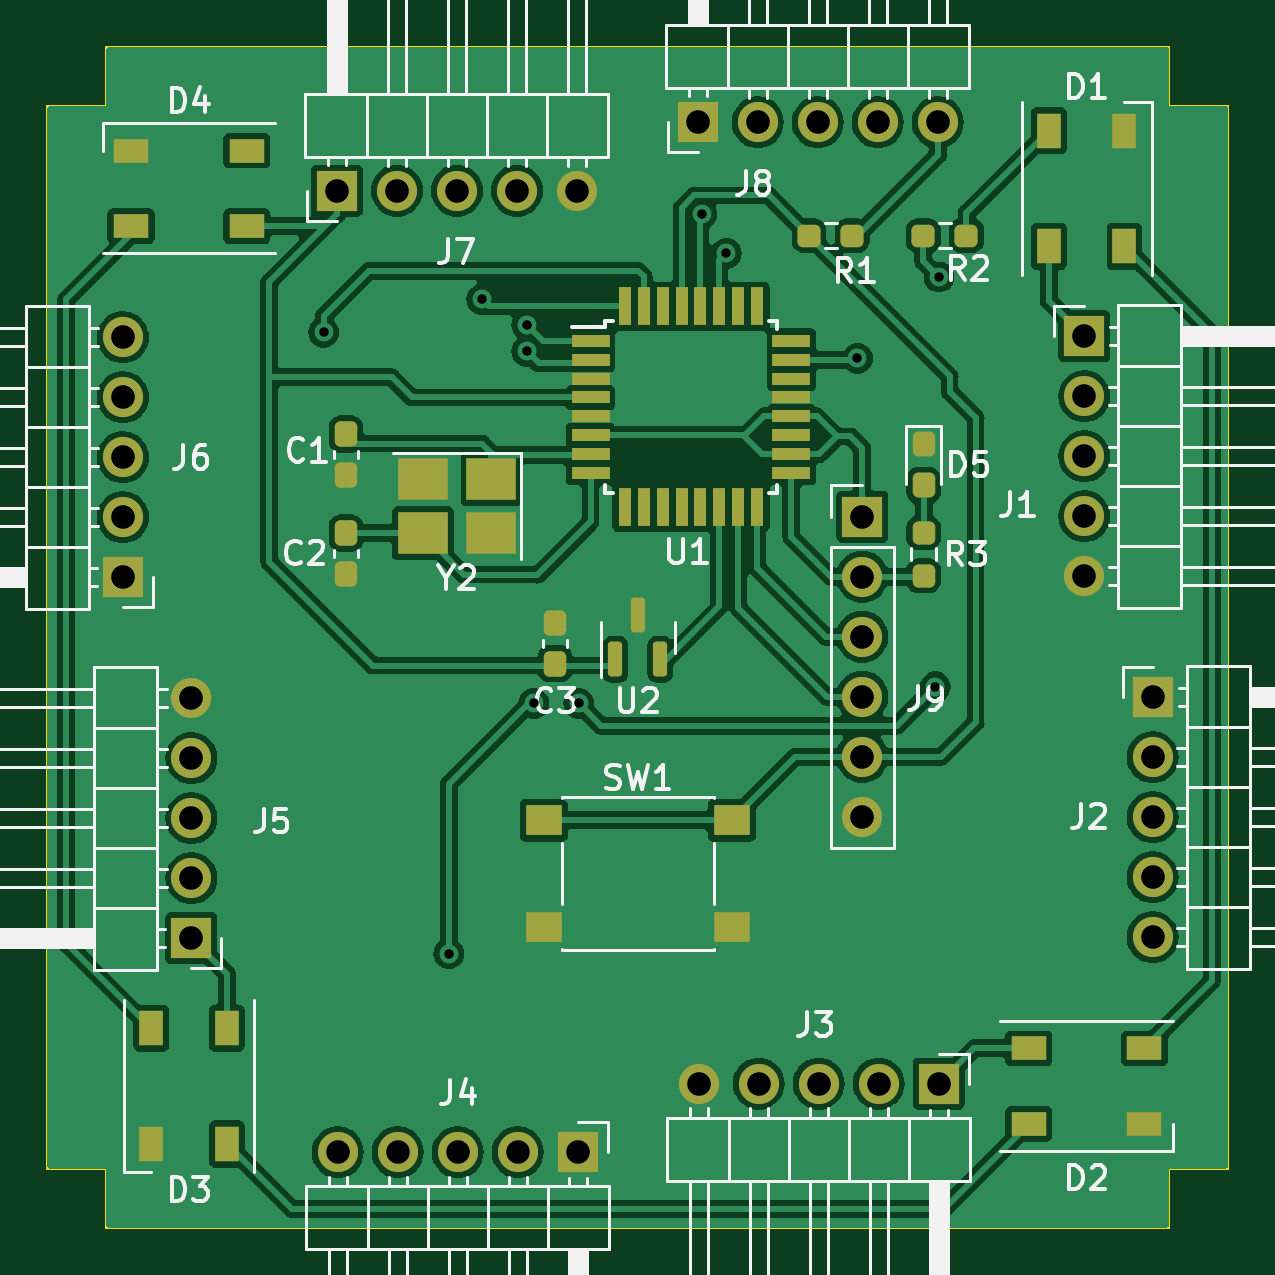
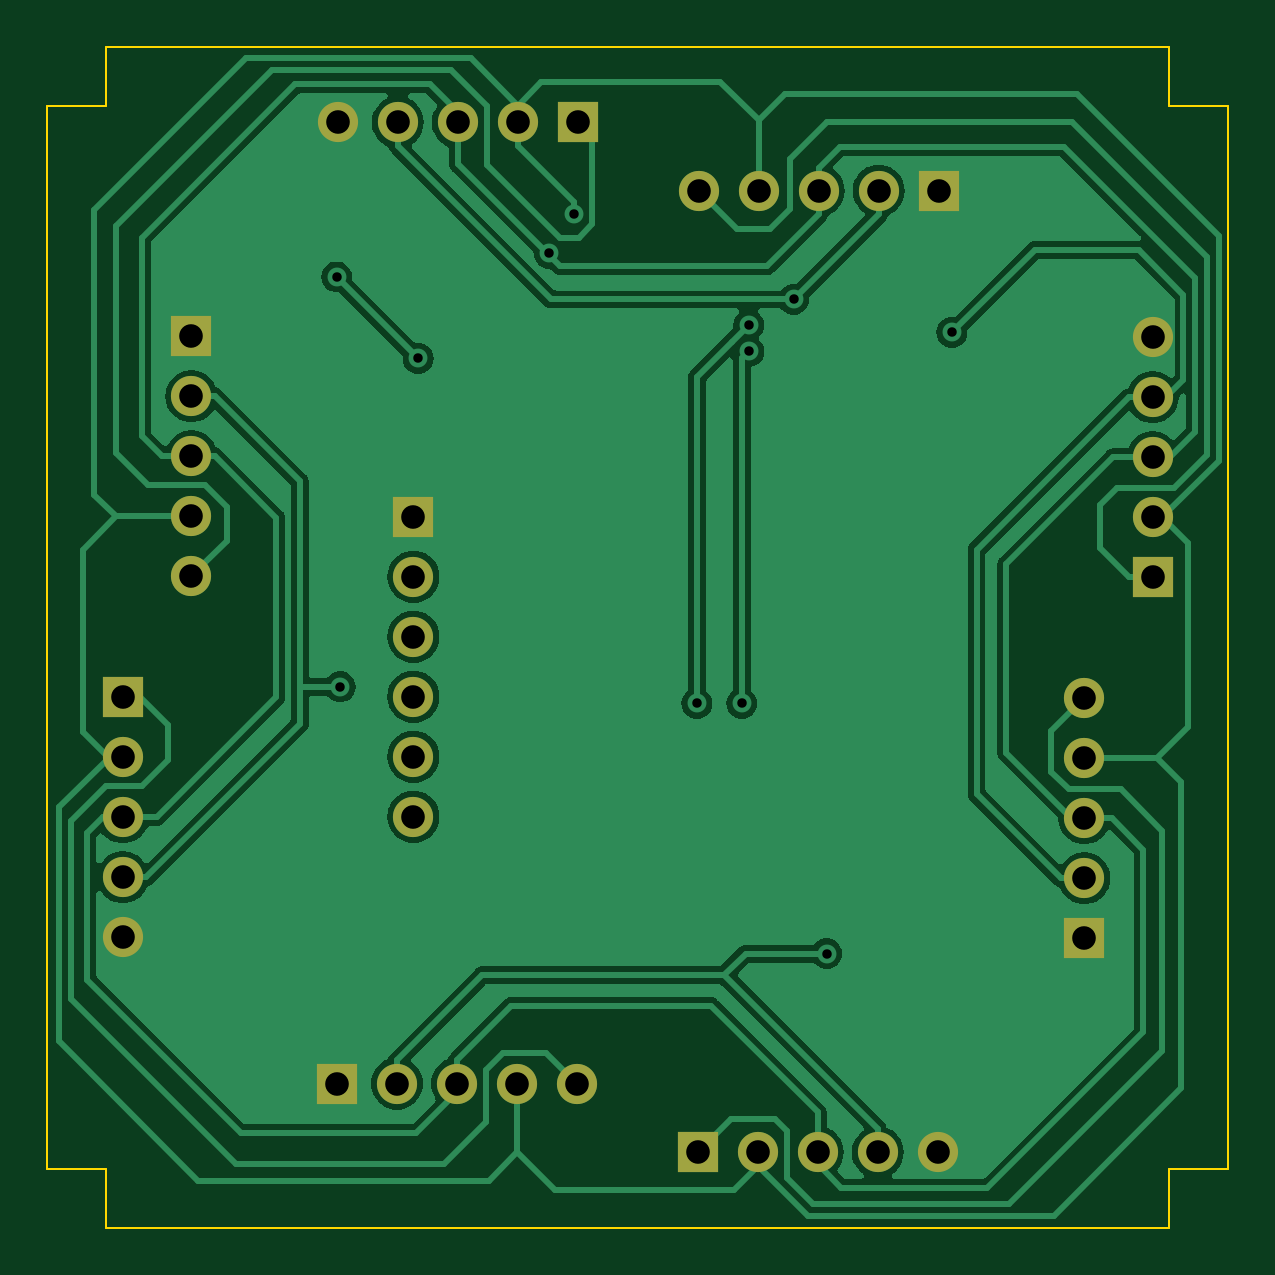
Circuit board: 11 layer files. Board 50.0 x 50.0 mm.
- bottom_copper: v2-B_Cu.gbl (56888 bytes)
- bottom_mask: v2-B_Mask.gbs (1813 bytes)
- paste: v2-B_Paste.gbp (539 bytes)
- bottom_silk: v2-B_Silkscreen.gbo (1823 bytes)
- outline: v2-Edge_Cuts.gm1 (1175 bytes)
- top_copper: v2-F_Cu.gtl (125560 bytes)
- top_mask: v2-F_Mask.gts (5065 bytes)
- paste: v2-F_Paste.gtp (3781 bytes)
- top_silk: v2-F_Silkscreen.gto (48310 bytes)
- drill: v2-NPTH.drl (331 bytes)
- drill: v2-PTH.drl (1241 bytes)

=== bottom_copper: v2-B_Cu.gbl (56888 bytes, source omitted) ===
=== bottom_mask: v2-B_Mask.gbs ===
G04 #@! TF.GenerationSoftware,KiCad,Pcbnew,7.0.2-6a45011f42~172~ubuntu22.04.1*
G04 #@! TF.CreationDate,2023-05-08T10:08:59-04:00*
G04 #@! TF.ProjectId,v2,76322e6b-6963-4616-945f-706362585858,rev?*
G04 #@! TF.SameCoordinates,Original*
G04 #@! TF.FileFunction,Soldermask,Bot*
G04 #@! TF.FilePolarity,Negative*
%FSLAX46Y46*%
G04 Gerber Fmt 4.6, Leading zero omitted, Abs format (unit mm)*
G04 Created by KiCad (PCBNEW 7.0.2-6a45011f42~172~ubuntu22.04.1) date 2023-05-08 10:08:59*
%MOMM*%
%LPD*%
G01*
G04 APERTURE LIST*
%ADD10O,1.700000X1.700000*%
%ADD11R,1.700000X1.700000*%
G04 APERTURE END LIST*
D10*
X87300000Y-121800000D03*
X89840000Y-121800000D03*
X92380000Y-121800000D03*
X94920000Y-121800000D03*
D11*
X97460000Y-121800000D03*
D10*
X109500000Y-107600000D03*
X109500000Y-105060000D03*
X109500000Y-102520000D03*
X109500000Y-99980000D03*
X109500000Y-97440000D03*
D11*
X109500000Y-94900000D03*
X102540000Y-78200000D03*
D10*
X105080000Y-78200000D03*
X107620000Y-78200000D03*
X110160000Y-78200000D03*
X112700000Y-78200000D03*
X121800000Y-112700000D03*
X121800000Y-110160000D03*
X121800000Y-107620000D03*
X121800000Y-105080000D03*
D11*
X121800000Y-102540000D03*
X81100000Y-112740000D03*
D10*
X81100000Y-110200000D03*
X81100000Y-107660000D03*
X81100000Y-105120000D03*
X81100000Y-102580000D03*
D11*
X118900000Y-87260000D03*
D10*
X118900000Y-89800000D03*
X118900000Y-92340000D03*
X118900000Y-94880000D03*
X118900000Y-97420000D03*
X78200000Y-87300000D03*
X78200000Y-89840000D03*
X78200000Y-92380000D03*
X78200000Y-94920000D03*
D11*
X78200000Y-97460000D03*
X87260000Y-81100000D03*
D10*
X89800000Y-81100000D03*
X92340000Y-81100000D03*
X94880000Y-81100000D03*
X97420000Y-81100000D03*
X102580000Y-118900000D03*
X105120000Y-118900000D03*
X107660000Y-118900000D03*
X110200000Y-118900000D03*
D11*
X112740000Y-118900000D03*
M02*

=== paste: v2-B_Paste.gbp ===
G04 #@! TF.GenerationSoftware,KiCad,Pcbnew,7.0.2-6a45011f42~172~ubuntu22.04.1*
G04 #@! TF.CreationDate,2023-05-08T10:08:59-04:00*
G04 #@! TF.ProjectId,v2,76322e6b-6963-4616-945f-706362585858,rev?*
G04 #@! TF.SameCoordinates,Original*
G04 #@! TF.FileFunction,Paste,Bot*
G04 #@! TF.FilePolarity,Positive*
%FSLAX46Y46*%
G04 Gerber Fmt 4.6, Leading zero omitted, Abs format (unit mm)*
G04 Created by KiCad (PCBNEW 7.0.2-6a45011f42~172~ubuntu22.04.1) date 2023-05-08 10:08:59*
%MOMM*%
%LPD*%
G01*
G04 APERTURE LIST*
G04 APERTURE END LIST*
M02*

=== bottom_silk: v2-B_Silkscreen.gbo ===
G04 #@! TF.GenerationSoftware,KiCad,Pcbnew,7.0.2-6a45011f42~172~ubuntu22.04.1*
G04 #@! TF.CreationDate,2023-05-08T10:08:59-04:00*
G04 #@! TF.ProjectId,v2,76322e6b-6963-4616-945f-706362585858,rev?*
G04 #@! TF.SameCoordinates,Original*
G04 #@! TF.FileFunction,Legend,Bot*
G04 #@! TF.FilePolarity,Positive*
%FSLAX46Y46*%
G04 Gerber Fmt 4.6, Leading zero omitted, Abs format (unit mm)*
G04 Created by KiCad (PCBNEW 7.0.2-6a45011f42~172~ubuntu22.04.1) date 2023-05-08 10:08:59*
%MOMM*%
%LPD*%
G01*
G04 APERTURE LIST*
%ADD10O,1.700000X1.700000*%
%ADD11R,1.700000X1.700000*%
G04 APERTURE END LIST*
%LPC*%
D10*
X87300000Y-121800000D03*
X89840000Y-121800000D03*
X92380000Y-121800000D03*
X94920000Y-121800000D03*
D11*
X97460000Y-121800000D03*
D10*
X109500000Y-107600000D03*
X109500000Y-105060000D03*
X109500000Y-102520000D03*
X109500000Y-99980000D03*
X109500000Y-97440000D03*
D11*
X109500000Y-94900000D03*
X102540000Y-78200000D03*
D10*
X105080000Y-78200000D03*
X107620000Y-78200000D03*
X110160000Y-78200000D03*
X112700000Y-78200000D03*
X121800000Y-112700000D03*
X121800000Y-110160000D03*
X121800000Y-107620000D03*
X121800000Y-105080000D03*
D11*
X121800000Y-102540000D03*
X81100000Y-112740000D03*
D10*
X81100000Y-110200000D03*
X81100000Y-107660000D03*
X81100000Y-105120000D03*
X81100000Y-102580000D03*
D11*
X118900000Y-87260000D03*
D10*
X118900000Y-89800000D03*
X118900000Y-92340000D03*
X118900000Y-94880000D03*
X118900000Y-97420000D03*
X78200000Y-87300000D03*
X78200000Y-89840000D03*
X78200000Y-92380000D03*
X78200000Y-94920000D03*
D11*
X78200000Y-97460000D03*
X87260000Y-81100000D03*
D10*
X89800000Y-81100000D03*
X92340000Y-81100000D03*
X94880000Y-81100000D03*
X97420000Y-81100000D03*
X102580000Y-118900000D03*
X105120000Y-118900000D03*
X107660000Y-118900000D03*
X110200000Y-118900000D03*
D11*
X112740000Y-118900000D03*
%LPD*%
M02*

=== outline: v2-Edge_Cuts.gm1 ===
G04 #@! TF.GenerationSoftware,KiCad,Pcbnew,7.0.2-6a45011f42~172~ubuntu22.04.1*
G04 #@! TF.CreationDate,2023-05-08T10:08:59-04:00*
G04 #@! TF.ProjectId,v2,76322e6b-6963-4616-945f-706362585858,rev?*
G04 #@! TF.SameCoordinates,Original*
G04 #@! TF.FileFunction,Profile,NP*
%FSLAX46Y46*%
G04 Gerber Fmt 4.6, Leading zero omitted, Abs format (unit mm)*
G04 Created by KiCad (PCBNEW 7.0.2-6a45011f42~172~ubuntu22.04.1) date 2023-05-08 10:08:59*
%MOMM*%
%LPD*%
G01*
G04 APERTURE LIST*
G04 #@! TA.AperFunction,Profile*
%ADD10C,0.100000*%
G04 #@! TD*
G04 APERTURE END LIST*
D10*
X77500000Y-125000000D02*
X122500000Y-125000000D01*
X75000000Y-77500000D02*
X75000000Y-122500000D01*
X122500000Y-75000000D02*
X77500000Y-75000000D01*
X125000000Y-77500000D02*
X125000000Y-122500000D01*
X122500000Y-77500000D02*
X125000000Y-77500000D01*
X122500000Y-75000000D02*
X122500000Y-77500000D01*
X122500000Y-122500000D02*
X122500000Y-125000000D01*
X125000000Y-122500000D02*
X122500000Y-122500000D01*
X77500000Y-122500000D02*
X77500000Y-125000000D01*
X75000000Y-122500000D02*
X77500000Y-122500000D01*
X77500000Y-77500000D02*
X77500000Y-75000000D01*
X75000000Y-77500000D02*
X77500000Y-77500000D01*
M02*

=== top_copper: v2-F_Cu.gtl (125560 bytes, source omitted) ===
=== top_mask: v2-F_Mask.gts ===
G04 #@! TF.GenerationSoftware,KiCad,Pcbnew,7.0.2-6a45011f42~172~ubuntu22.04.1*
G04 #@! TF.CreationDate,2023-05-08T10:08:59-04:00*
G04 #@! TF.ProjectId,v2,76322e6b-6963-4616-945f-706362585858,rev?*
G04 #@! TF.SameCoordinates,Original*
G04 #@! TF.FileFunction,Soldermask,Top*
G04 #@! TF.FilePolarity,Negative*
%FSLAX46Y46*%
G04 Gerber Fmt 4.6, Leading zero omitted, Abs format (unit mm)*
G04 Created by KiCad (PCBNEW 7.0.2-6a45011f42~172~ubuntu22.04.1) date 2023-05-08 10:08:59*
%MOMM*%
%LPD*%
G01*
G04 APERTURE LIST*
G04 Aperture macros list*
%AMRoundRect*
0 Rectangle with rounded corners*
0 $1 Rounding radius*
0 $2 $3 $4 $5 $6 $7 $8 $9 X,Y pos of 4 corners*
0 Add a 4 corners polygon primitive as box body*
4,1,4,$2,$3,$4,$5,$6,$7,$8,$9,$2,$3,0*
0 Add four circle primitives for the rounded corners*
1,1,$1+$1,$2,$3*
1,1,$1+$1,$4,$5*
1,1,$1+$1,$6,$7*
1,1,$1+$1,$8,$9*
0 Add four rect primitives between the rounded corners*
20,1,$1+$1,$2,$3,$4,$5,0*
20,1,$1+$1,$4,$5,$6,$7,0*
20,1,$1+$1,$6,$7,$8,$9,0*
20,1,$1+$1,$8,$9,$2,$3,0*%
G04 Aperture macros list end*
%ADD10RoundRect,0.237500X0.237500X-0.250000X0.237500X0.250000X-0.237500X0.250000X-0.237500X-0.250000X0*%
%ADD11RoundRect,0.237500X-0.237500X0.287500X-0.237500X-0.287500X0.237500X-0.287500X0.237500X0.287500X0*%
%ADD12RoundRect,0.237500X0.237500X-0.300000X0.237500X0.300000X-0.237500X0.300000X-0.237500X-0.300000X0*%
%ADD13RoundRect,0.150000X0.150000X-0.587500X0.150000X0.587500X-0.150000X0.587500X-0.150000X-0.587500X0*%
%ADD14R,1.550000X1.300000*%
%ADD15R,2.100000X1.800000*%
%ADD16R,1.500000X1.000000*%
%ADD17RoundRect,0.237500X-0.250000X-0.237500X0.250000X-0.237500X0.250000X0.237500X-0.250000X0.237500X0*%
%ADD18O,1.700000X1.700000*%
%ADD19R,1.700000X1.700000*%
%ADD20R,1.600000X0.550000*%
%ADD21R,0.550000X1.600000*%
%ADD22R,1.000000X1.500000*%
%ADD23RoundRect,0.237500X-0.237500X0.300000X-0.237500X-0.300000X0.237500X-0.300000X0.237500X0.300000X0*%
G04 APERTURE END LIST*
D10*
X112100000Y-97400000D03*
X112100000Y-95575000D03*
D11*
X112100000Y-93575000D03*
X112100000Y-91825000D03*
D12*
X96500000Y-101125000D03*
X96500000Y-99400000D03*
D13*
X99050000Y-100937500D03*
X100950000Y-100937500D03*
X100000000Y-99062500D03*
D14*
X96020000Y-107750000D03*
X103980000Y-107750000D03*
X96020000Y-112250000D03*
X103980000Y-112250000D03*
D15*
X93800000Y-93300000D03*
X90900000Y-93300000D03*
X90900000Y-95600000D03*
X93800000Y-95600000D03*
D16*
X78550000Y-79400000D03*
X78550000Y-82600000D03*
X83450000Y-82600000D03*
X83450000Y-79400000D03*
D17*
X107250000Y-83000000D03*
X109075000Y-83000000D03*
D18*
X87300000Y-121800000D03*
X89840000Y-121800000D03*
X92380000Y-121800000D03*
X94920000Y-121800000D03*
D19*
X97460000Y-121800000D03*
D20*
X98000000Y-87450000D03*
X98000000Y-88250000D03*
X98000000Y-89050000D03*
X98000000Y-89850000D03*
X98000000Y-90650000D03*
X98000000Y-91450000D03*
X98000000Y-92250000D03*
X98000000Y-93050000D03*
D21*
X99450000Y-94500000D03*
X100250000Y-94500000D03*
X101050000Y-94500000D03*
X101850000Y-94500000D03*
X102650000Y-94500000D03*
X103450000Y-94500000D03*
X104250000Y-94500000D03*
X105050000Y-94500000D03*
D20*
X106500000Y-93050000D03*
X106500000Y-92250000D03*
X106500000Y-91450000D03*
X106500000Y-90650000D03*
X106500000Y-89850000D03*
X106500000Y-89050000D03*
X106500000Y-88250000D03*
X106500000Y-87450000D03*
D21*
X105050000Y-86000000D03*
X104250000Y-86000000D03*
X103450000Y-86000000D03*
X102650000Y-86000000D03*
X101850000Y-86000000D03*
X101050000Y-86000000D03*
X100250000Y-86000000D03*
X99450000Y-86000000D03*
D18*
X109500000Y-107600000D03*
X109500000Y-105060000D03*
X109500000Y-102520000D03*
X109500000Y-99980000D03*
X109500000Y-97440000D03*
D19*
X109500000Y-94900000D03*
D22*
X120600000Y-78550000D03*
X117400000Y-78550000D03*
X117400000Y-83450000D03*
X120600000Y-83450000D03*
D19*
X102540000Y-78200000D03*
D18*
X105080000Y-78200000D03*
X107620000Y-78200000D03*
X110160000Y-78200000D03*
X112700000Y-78200000D03*
D23*
X87650000Y-91400000D03*
X87650000Y-93125000D03*
D18*
X121800000Y-112700000D03*
X121800000Y-110160000D03*
X121800000Y-107620000D03*
X121800000Y-105080000D03*
D19*
X121800000Y-102540000D03*
X81100000Y-112740000D03*
D18*
X81100000Y-110200000D03*
X81100000Y-107660000D03*
X81100000Y-105120000D03*
X81100000Y-102580000D03*
D17*
X112087500Y-83000000D03*
X113912500Y-83000000D03*
D16*
X121450000Y-120600000D03*
X121450000Y-117400000D03*
X116550000Y-117400000D03*
X116550000Y-120600000D03*
D22*
X79400000Y-121450000D03*
X82600000Y-121450000D03*
X82600000Y-116550000D03*
X79400000Y-116550000D03*
D19*
X118900000Y-87260000D03*
D18*
X118900000Y-89800000D03*
X118900000Y-92340000D03*
X118900000Y-94880000D03*
X118900000Y-97420000D03*
X78200000Y-87300000D03*
X78200000Y-89840000D03*
X78200000Y-92380000D03*
X78200000Y-94920000D03*
D19*
X78200000Y-97460000D03*
X87260000Y-81100000D03*
D18*
X89800000Y-81100000D03*
X92340000Y-81100000D03*
X94880000Y-81100000D03*
X97420000Y-81100000D03*
X102580000Y-118900000D03*
X105120000Y-118900000D03*
X107660000Y-118900000D03*
X110200000Y-118900000D03*
D19*
X112740000Y-118900000D03*
D23*
X87650000Y-95587500D03*
X87650000Y-97312500D03*
M02*

=== paste: v2-F_Paste.gtp (3781 bytes, source withheld) ===
=== top_silk: v2-F_Silkscreen.gto (48310 bytes, source omitted) ===
=== drill: v2-NPTH.drl ===
M48
; DRILL file {KiCad 7.0.2-6a45011f42~172~ubuntu22.04.1} date lun. 08 mai 2023 10:09:06
; FORMAT={-:-/ absolute / metric / decimal}
; #@! TF.CreationDate,2023-05-08T10:09:06-04:00
; #@! TF.GenerationSoftware,Kicad,Pcbnew,7.0.2-6a45011f42~172~ubuntu22.04.1
; #@! TF.FileFunction,NonPlated,1,2,NPTH
FMAT,2
METRIC
%
G90
G05
T0
M30

=== drill: v2-PTH.drl ===
M48
; DRILL file {KiCad 7.0.2-6a45011f42~172~ubuntu22.04.1} date lun. 08 mai 2023 10:09:06
; FORMAT={-:-/ absolute / metric / decimal}
; #@! TF.CreationDate,2023-05-08T10:09:06-04:00
; #@! TF.GenerationSoftware,Kicad,Pcbnew,7.0.2-6a45011f42~172~ubuntu22.04.1
; #@! TF.FileFunction,Plated,1,2,PTH
FMAT,2
METRIC
; #@! TA.AperFunction,Plated,PTH,ViaDrill
T1C0.400
; #@! TA.AperFunction,Plated,PTH,ComponentDrill
T2C1.000
%
G90
G05
T1
X86.7Y-87.1
X92.0Y-113.4
X93.4Y-85.7
X95.3Y-86.774
X95.3Y-87.9
X95.6Y-102.8
X97.5Y-102.8
X102.698Y-82.098
X103.75Y-83.75
X109.3Y-88.2
X112.6Y-102.1
X112.75Y-84.75
T2
X78.2Y-87.3
X78.2Y-89.84
X78.2Y-92.38
X78.2Y-94.92
X78.2Y-97.46
X81.1Y-102.58
X81.1Y-105.12
X81.1Y-107.66
X81.1Y-110.2
X81.1Y-112.74
X87.26Y-81.1
X87.3Y-121.8
X89.8Y-81.1
X89.84Y-121.8
X92.34Y-81.1
X92.38Y-121.8
X94.88Y-81.1
X94.92Y-121.8
X97.42Y-81.1
X97.46Y-121.8
X102.54Y-78.2
X102.58Y-118.9
X105.08Y-78.2
X105.12Y-118.9
X107.62Y-78.2
X107.66Y-118.9
X109.5Y-94.9
X109.5Y-97.44
X109.5Y-99.98
X109.5Y-102.52
X109.5Y-105.06
X109.5Y-107.6
X110.16Y-78.2
X110.2Y-118.9
X112.7Y-78.2
X112.74Y-118.9
X118.9Y-87.26
X118.9Y-89.8
X118.9Y-92.34
X118.9Y-94.88
X118.9Y-97.42
X121.8Y-102.54
X121.8Y-105.08
X121.8Y-107.62
X121.8Y-110.16
X121.8Y-112.7
T0
M30

